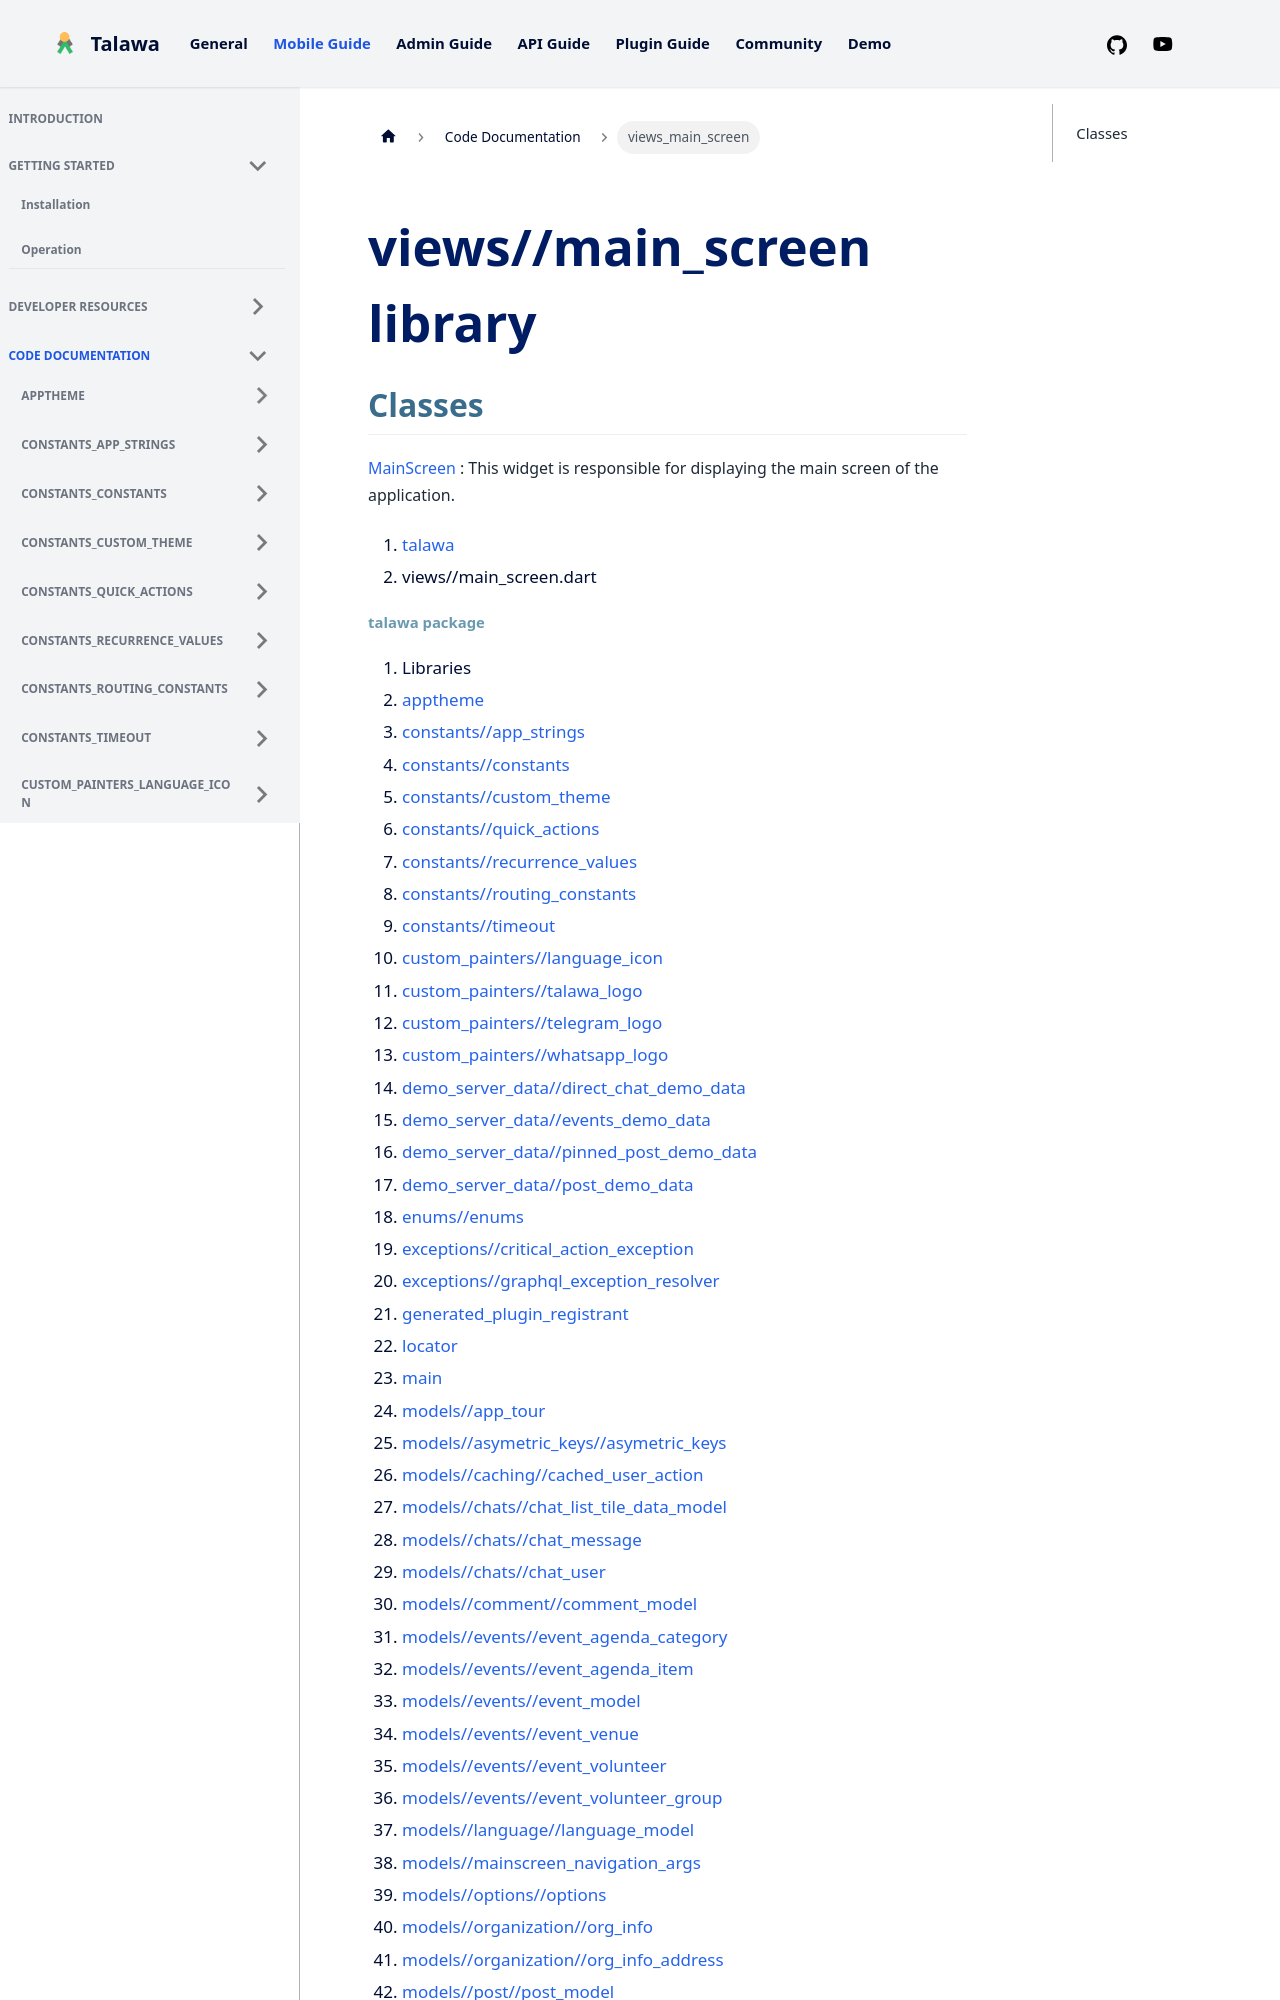

repository: PalisadoesFoundation/talawa · page: docs/auto-docs/views_main_screen/index.html · generator: docusaurus

---
title: "views_main_screen"
---


<div>

# views//main_screen library

</div>


## Classes

[MainScreen](../views_main_screen/MainScreen-class.md)
:   This widget is responsible for displaying the main screen of the
    application.







1.  [talawa](../index.md)
2.  views//main_screen.dart
